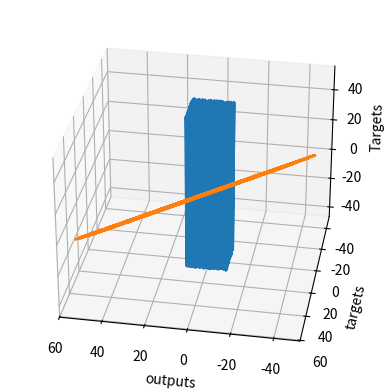

Recreate this plot in Python.
# We must always import the relevant libraries for our problem at hand. NumPy is a must for this example.
import numpy as np

# matplotlib and mpl_toolkits are not necessary. We employ them for the sole purpose of visualizing the results.  
import matplotlib.pyplot as plt
from mpl_toolkits.mplot3d import Axes3D

# First, we should declare a variable containing the size of the training set we want to generate.
observations = 1000

# We will work with two variables as inputs. You can think about them as x1 and x2 in our previous examples.
# We have picked x and z, since it is easier to differentiate them.
# We generate them randomly, drawing from an uniform distribution. There are 3 arguments of this method (low, high, size).
# The size of xs and zs is observations by 1. In this case: 1000 x 1.
xs = np.random.uniform(low=-10, high=10, size=(observations,1))
zs = np.random.uniform(-10, 10, (observations,1))

# Combine the two dimensions of the input into one input matrix. 
# This is the X matrix from the linear model y = x*w + b.
# column_stack is a Numpy method, which combines two vectors into a matrix. Alternatives are stack, dstack, hstack, etc.
inputs = np.column_stack((xs,zs))

# Check if the dimensions of the inputs are the same as the ones we defined in the linear model lectures. 
# They should be n x k, where n is the number of observations, and k is the number of variables, so 1000 x 2.
print (inputs.shape)

# We want to "make up" a function, use the ML methodology, and see if the algorithm has learned it.
# We add a small random noise to the function i.e. f(x,z) = 2x - 3z + 5 + <small noise>
noise = np.random.uniform(-1, 1, (observations,1))

# Produce the targets according to the f(x,z) = 2x - 3z + 5 + noise definition.
# In this way, we are basically saying: the weights should be 2 and -3, while the bias is 5.
targets = 2*xs - 3*zs + 5 + noise

# Check the shape of the targets just in case. It should be n x m, where m is the number of output variables, so 1000 x 1.
print (targets.shape)

# In order to use the 3D plot, the objects should have a certain shape, so we reshape the targets.
# The proper method to use is reshape and takes as arguments the dimensions in which we want to fit the object.
targets = targets.reshape(observations,)

# Plotting according to the conventional matplotlib.pyplot syntax

# Declare the figure
fig = plt.figure()

# A method allowing us to create the 3D plot
ax = fig.add_subplot(111, projection='3d')

# Choose the axes.
ax.plot(xs, zs, targets)

# Set labels
ax.set_xlabel('xs')
ax.set_ylabel('zs')
ax.set_zlabel('Targets')

# You can fiddle with the azim parameter to plot the data from different angles. Just change the value of azim=100
# to azim = 0 ; azim = 200, or whatever. Check and see what happens.
ax.view_init(azim=100)

# So far we were just describing the plot. This method actually shows the plot. 
plt.show()

# We reshape the targets back to the shape that they were in before plotting.
# This reshaping is a side-effect of the 3D plot. Sorry for that.
targets = targets.reshape(observations,1)

# We will initialize the weights and biases randomly in some small initial range.
# init_range is the variable that will measure that.
# You can play around with the initial range, but we don't really encourage you to do so.
# High initial ranges may prevent the machine learning algorithm from learning.
init_range = 0.1

# Weights are of size k x m, where k is the number of input variables and m is the number of output variables
# In our case, the weights matrix is 2x1 since there are 2 inputs (x and z) and one output (y)
weights = np.random.uniform(low=-init_range, high=init_range, size=(2, 1))

# Biases are of size 1 since there is only 1 output. The bias is a scalar.
biases = np.random.uniform(low=-init_range, high=init_range, size=1)

#Print the weights to get a sense of how they were initialized.
print (weights)
print (biases)

# Set some small learning rate (denoted eta in the lecture). 
# 0.02 is going to work quite well for our example. Once again, you can play around with it.
# It is HIGHLY recommended that you play around with it.
learning_rate = 0.02

# We iterate over our training dataset 100 times. That works well with a learning rate of 0.02.
# The proper number of iterations is something we will talk about later on, but generally
# a lower learning rate would need more iterations, while a higher learning rate would need less iterations
# keep in mind that a high learning rate may cause the loss to diverge to infinity, instead of converge to 0.
for i in range (100):
    
    # This is the linear model: y = xw + b equation
    outputs = np.dot(inputs,weights) + biases
    # The deltas are the differences between the outputs and the targets
    # Note that deltas here is a vector 1000 x 1
    deltas = outputs - targets
        
    # We are considering the L2-norm loss, but divided by 2, so it is consistent with the lectures.
    # Moreover, we further divide it by the number of observations.
    # This is simple rescaling by a constant. We explained that this doesn't change the optimization logic,
    # as any function holding the basic property of being lower for better results, and higher for worse results
    # can be a loss function.
    loss = np.sum(deltas ** 2) / 2 / observations
    
    # We print the loss function value at each step so we can observe whether it is decreasing as desired.
    print (loss)
    
    # Another small trick is to scale the deltas the same way as the loss function
    # In this way our learning rate is independent of the number of samples (observations).
    # Again, this doesn't change anything in principle, it simply makes it easier to pick a single learning rate
    # that can remain the same if we change the number of training samples (observations).
    # You can try solving the problem without rescaling to see how that works for you.
    deltas_scaled = deltas / observations
    
    # Finally, we must apply the gradient descent update rules from the relevant lecture.
    # The weights are 2x1, learning rate is 1x1 (scalar), inputs are 1000x2, and deltas_scaled are 1000x1
    # We must transpose the inputs so that we get an allowed operation.
    weights = weights - learning_rate * np.dot(inputs.T,deltas_scaled)
    biases = biases - learning_rate * np.sum(deltas_scaled)
    
    # The weights are updated in a linear algebraic way (a matrix minus another matrix)
    # The biases, however, are just a single number here, so we must transform the deltas into a scalar.
    # The two lines are both consistent with the gradient descent methodology. 

# We print the weights and the biases, so we can see if they have converged to what we wanted.
# When declared the targets, following the f(x,z), we knew the weights should be 2 and -3, while the bias: 5.
print (weights, biases)

# Note that they may be convergING. So more iterations are needed.

# We print the outputs and the targets in order to see if they have a linear relationship.
# Again, that's not needed. Moreover, in later lectures, that would not even be possible.
plt.plot(outputs,targets)
plt.xlabel('outputs')
plt.ylabel('targets')
plt.show()